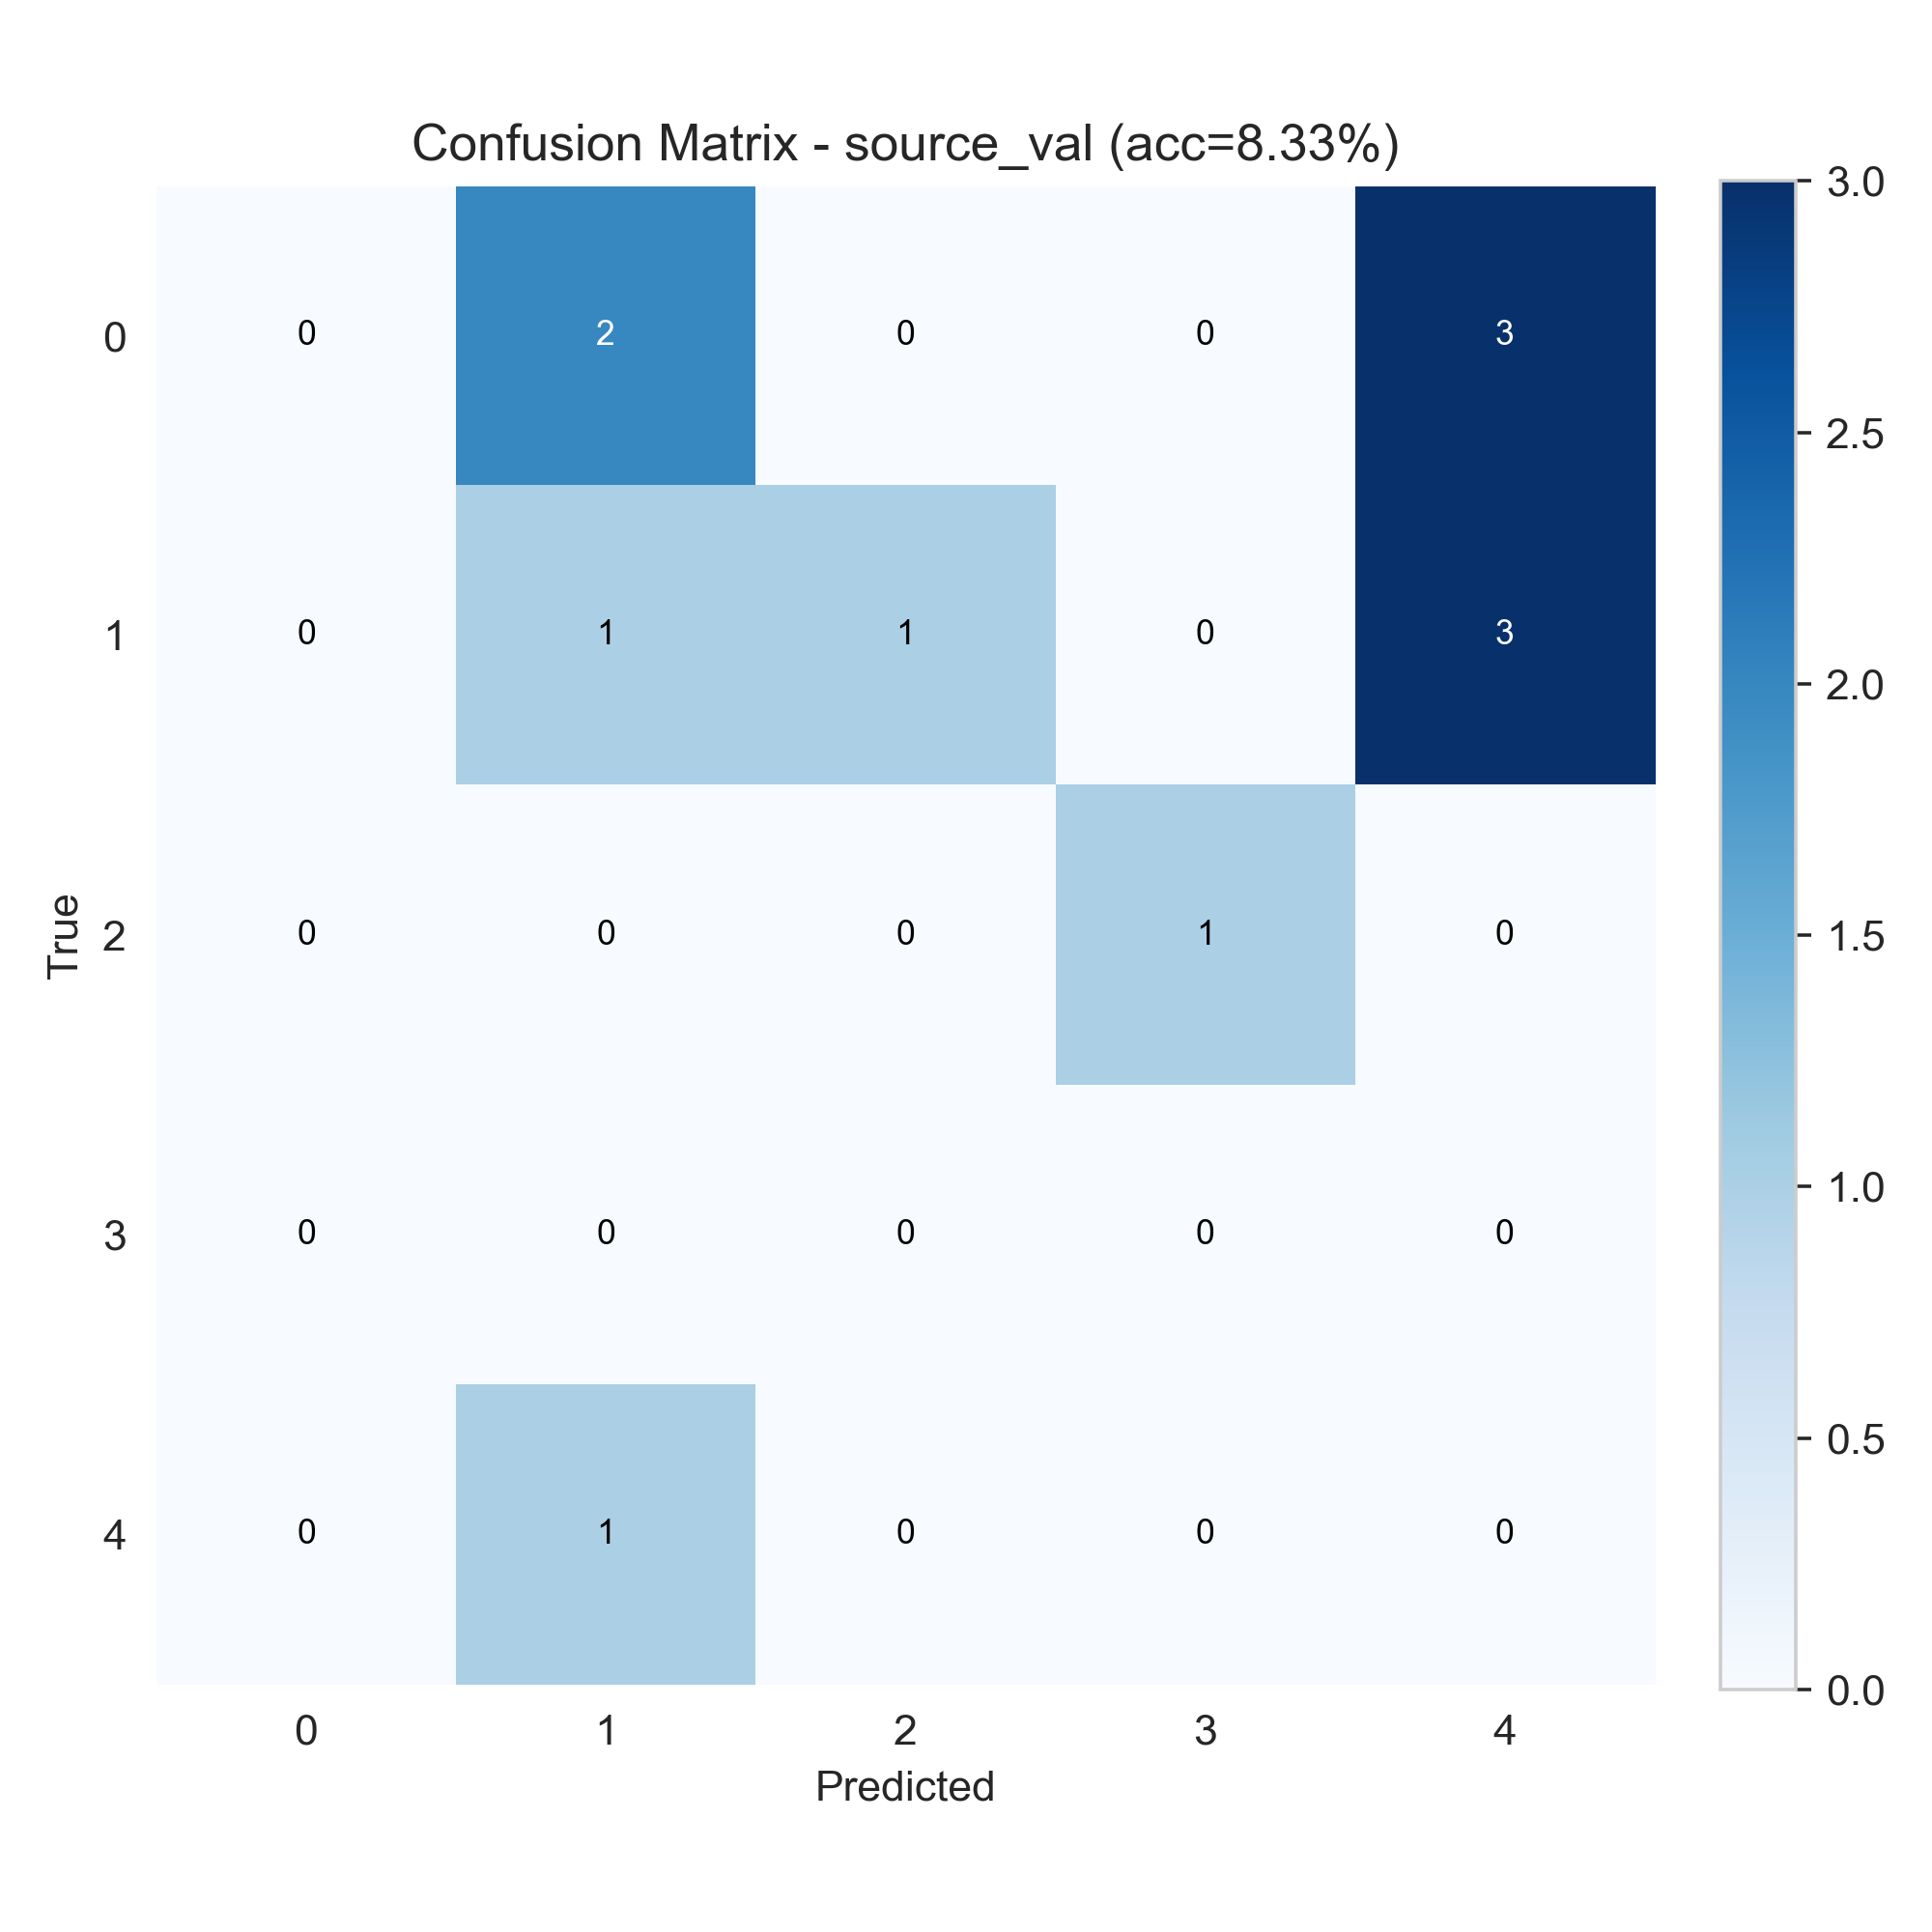

The data file committed next to this chart (first rows):
0, 2, 0, 0, 3
0, 1, 1, 0, 3
0, 0, 0, 1, 0
0, 0, 0, 0, 0
0, 1, 0, 0, 0
